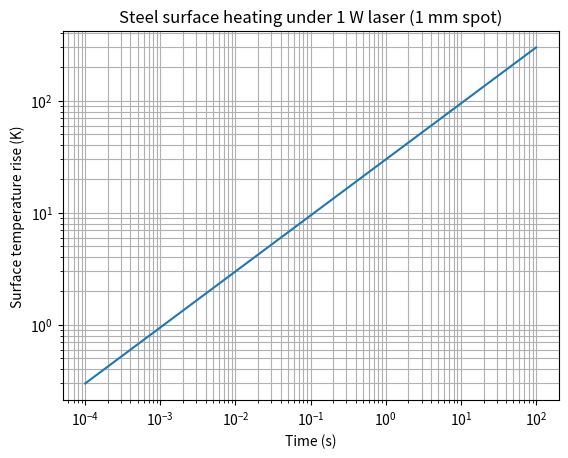

The matplotlib source for this figure:
import numpy as np
import matplotlib.pyplot as plt

# Parameters
P = 1.0                 # laser power (W)
absorptivity = 0.3      # fraction absorbed
P_abs = P * absorptivity

r = 0.5e-3              # spot radius (m)
A = np.pi * r**2        # spot area (m^2)

q = P_abs / A          # heat flux (W/m^2)

k = 50.0               # thermal conductivity (W/mK) steel
alpha = 1.2e-5         # thermal diffusivity (m^2/s)

# Time array
t = np.logspace(-4, 2, 300)  # from 0.1 ms to 100 s

# Surface temperature rise
T = (2 * q / k) * np.sqrt(alpha * t / np.pi)

# Plot
plt.figure()
plt.loglog(t, T)
plt.xlabel("Time (s)")
plt.ylabel("Surface temperature rise (K)")
plt.title("Steel surface heating under 1 W laser (1 mm spot)")
plt.grid(True, which="both")
plt.show()

# Print peak at 1 second
t_test = 1.0
T_test = (2 * q / k) * np.sqrt(alpha * t_test / np.pi)
print("Temp rise at 1 s:", T_test, "K")
